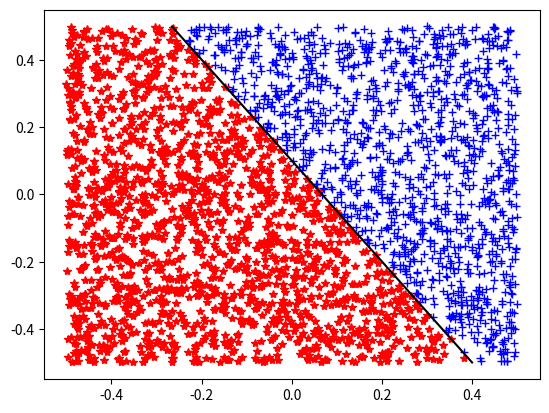

This figure's Python source: (Note: this script raises an exception after producing the figure.)
from typing import Tuple, Callable, Union, List
import matplotlib.pyplot as plt
import numpy as np
import random

# Constants
DEBUG_MODE = True
ACCURACY = 1e-6
LEARNING_RATE = 1.0
MAX_ITERS = 1000
LEARNING_ACCURACY = 1e-2
ARG_RANGE = 5.0
RAND_RANGE = 1.0
N_POINTS = 3000
MARCH_RESOLUTION = (128, 128)
THRESHOLD = 0.5
MIN_BOUND = (-5.0, -5.0)
MAX_BOUND = (5.0, 5.0)
SMOOTHING_CONSTANT = 1e-15

Vector2Int = Tuple[int, int]
Vector2 = Tuple[float, float]
Section = Tuple[Vector2, Vector2]
EmptyArray = np.ndarray([])


def perform_linear_interpolation(a: float, b: float, t: float) -> float:
    return a + (b - a) * t

def calculate_march_squares_2d(field: Callable[[float, float], float], min_bound: Vector2 = MIN_BOUND, max_bound: Vector2 = MAX_BOUND, march_resolution: Vector2Int = MARCH_RESOLUTION, threshold: float = THRESHOLD) -> List[Section]:
    rows, cols = max(march_resolution[1], 3), max(march_resolution[0], 3)
    cols_minus_one = cols - 1
    rows_minus_one = rows - 1
    dx = (max_bound[0] - min_bound[0]) / cols_minus_one
    dy = (max_bound[1] - min_bound[1]) / rows_minus_one
    sections = []

    for i in range(cols_minus_one * rows_minus_one):
        row = (i // cols_minus_one) * dy + min_bound[1]
        col = (i % cols_minus_one) * dx + min_bound[0]

        a_val = field(col, row)
        b_val = field(col + dx, row)
        c_val = field(col + dx, row + dy)
        d_val = field(col, row + dy)

        state = 0
        state += 8 if a_val >= threshold else 0
        state += 4 if b_val >= threshold else 0
        state += 2 if c_val >= threshold else 0
        state += 1 if d_val >= threshold else 0

        if state == 0 or state == 15:
            continue
        a = get_interpolated_point(col, col + dx, row, a_val, b_val, threshold)
        b = get_interpolated_point(col, col + dx, row, b_val, c_val, threshold)
        c = get_interpolated_point(col, col + dx, row, d_val, c_val, threshold)
        d = get_interpolated_point(col, col + dx, row, a_val, d_val, threshold)
        # без интерполяции
        # a = (col + dx * 0.5, row)
        # b = (col + dx, row + dy * 0.5)
        # c = (col + dx * 0.5, row + dy)
        # d = (col, row + dy * 0.5)

        sections.extend(get_sections_from_state(state, a, b, c, d))

    return sections
def get_interpolated_point(x1, x2, y, val1, val2, threshold):
    delta_t = val2 - val1
    if abs(delta_t) < ACCURACY:
        t = np.sign(threshold - val1)
    else:
        t = (threshold - val1) / delta_t
    return (perform_linear_interpolation(x1, x2, t), y)

def get_sections_from_state(state: int, a: Vector2, b: Vector2, c: Vector2, d: Vector2) -> List[Section]:
    segment_map = {
        1: [(c, d)],
        2: [(b, c)],
        3: [(b, d)],
        4: [(a, b)],
        5: [(a, d), (b, c)],
        6: [(a, c)],
        7: [(a, d)],
        8: [(a, d)],
        9: [(a, c)],
        10: [(a, b), (c, d)],
        11: [(a, b)],
        12: [(b, d)],
        13: [(b, c)],
        14: [(c, d)],
    }
    return segment_map.get(state, [])  # Return empty list if state not found


def generate_random_value_in_range(rand_range: Union[float, Tuple[float, float]] = 1.0) -> float:
    if isinstance(rand_range, float):
        return random.uniform(-0.5 * rand_range, 0.5 * rand_range)
    elif isinstance(rand_range, tuple):
        return random.uniform(rand_range[0], rand_range[1])
    else:
        return random.uniform(-0.5, 0.5)


def calculate_ellipsoid(x: float, y: float, params: Tuple[float, float, float, float, float]) -> float:
    return x * params[0] + y * params[1] + x * y * params[2] + x * x * params[3] + y * y * params[4] - 1


def generate_log_reg_ellipsoid_test_data(parameters: Tuple[float, float, float, float, float], arg_range: float = ARG_RANGE, rand_range: float = RAND_RANGE, n_points: int = N_POINTS) -> Tuple[np.ndarray, np.ndarray]:
    if DEBUG_MODE:
        print(f"logistic regression f(x, y) = {parameters[0]:1.3}x + {parameters[1]:1.3}y + {parameters[2]:1.3}xy +"
              f"{parameters[3]:1.3}x^2 + {parameters[4]:1.3}y^2 - 1,\n"
              f"arg_range =  [{-arg_range * 0.5:1.3}, {arg_range * 0.5:1.3}],\n"
              f"rand_range = [{-rand_range * 0.5:1.3}, {rand_range * 0.5:1.3}]")
    features = np.zeros((n_points, 5), dtype=float)
    features[:, 0] = np.array([generate_random_value_in_range(arg_range) for _ in range(n_points)])
    features[:, 1] = np.array([generate_random_value_in_range(arg_range) for _ in range(n_points)])
    features[:, 2] = features[:, 0] * features[:, 1]
    features[:, 3] = features[:, 0] ** 2
    features[:, 4] = features[:, 1] ** 2
    groups = np.array([np.sign(calculate_ellipsoid(features[i, 0], features[i, 1], parameters)) * 0.5 + 0.5 for i in range(n_points)])
    return features, groups


def generate_log_reg_test_data(k: float = -1.5, b: float = 0.1, arg_range: float = 1.0, rand_range: float = 0.0, n_points: int = N_POINTS) -> Tuple[np.ndarray, np.ndarray]:
    if DEBUG_MODE:
        print(f"logistic regression test data b = {b:1.3}, k = {k:1.3},\n"
              f"arg_range = [{-arg_range * 0.5:1.3}, {arg_range * 0.5:1.3}],\n"
              f"rand_range = [{-rand_range * 0.5:1.3}, {rand_range * 0.5:1.3}]")
    features = np.zeros((n_points, 2), dtype=float)
    features[:, 0] = np.array([generate_random_value_in_range(arg_range) for _ in range(n_points)])
    features[:, 1] = np.array([generate_random_value_in_range(arg_range) for _ in range(n_points)])
    groups = np.array([1 if features[i, 0] * k + b > features[i, 1] + generate_random_value_in_range(rand_range)
                       else 0.0 for i in range(n_points)])
    return features, groups


def calculate_sigmoid(x: np.ndarray) -> np.ndarray:
    x = np.clip(x, -500, 500)
    return 1.0 / (1.0 + np.exp(-x))


def calculate_loss(group_probabilities: np.ndarray, groups: np.ndarray) -> float:
    group_probabilities = np.clip(group_probabilities, SMOOTHING_CONSTANT, 1.0 - SMOOTHING_CONSTANT)
    return (-groups * np.log(group_probabilities) - (1.0 - groups) * np.log(1.0 - group_probabilities)).mean()


def draw_logistic_regression_data(features: np.ndarray, groups: np.ndarray, theta: np.ndarray = None) -> None:
    for i in range(features.shape[0]):
        if groups[i] == 0:
            plt.plot(features[i, 0], features[i, 1], '+b')
        else:
            plt.plot(features[i, 0], features[i, 1], '*r')

    if theta is not None:
        # theta[1] * x + theta[2] * y + theta[0] * 1 = 0
        if abs(theta[2]) < ACCURACY: # Check for division by zero
            return

        b = theta[0] / abs(theta[2])
        k = theta[1] / abs(theta[2])

        x_min, x_max = features[:, 0].min(), features[:, 0].max()
        y_min, y_max = features[:, 1].min(), features[:, 1].max()

        y_max = (y_max - b) / k
        y_min = (y_min - b) / k

        if y_min < y_max:
            x_max = min(x_max, y_max)
            x_min = max(x_min, y_min)
        else:
            x_max = min(x_max, y_min)
            x_min = max(x_min, y_max)

        x = [x_min, x_max]
        y = [b + x_min * k, b + x_max * k]
        plt.plot(x, y, 'k')

    plt.show()


class LogisticRegression:
    def __init__(self, learning_rate: float = LEARNING_RATE,
                 max_iters: int = MAX_ITERS, accuracy: float = LEARNING_ACCURACY):
        self.max_train_iterations = max_iters
        self.learning_rate = learning_rate
        self.learning_accuracy = accuracy
        self.group_features_count = 0
        self.thetas = None
        self.losses = 0.0
    def __str__(self):
        return f"{{\n" \
               f"\t\"GroupFeaturesCount\": {self.group_features_count},\n" \
               f"\t\"MaxTrainIters\": {self.max_train_iters},\n" \
               f"\t\"LearningRate\": {self.learning_rate},\n" \
               f"\t\"LearningAccuracy\": {self.learning_accuracy},\n" \
               f"\t\"Thetas\": [{', '.join(str(e) for e in self.thetas.flat)}],\n" \
               f"\t\"Losses\": {self.losses}\n" \
               f"}}"
    def predict(self, features: np.ndarray) -> np.ndarray:
        if features.shape[1] != self.thetas.size - 1:
            raise ValueError('Incorrect data on predicted features')
        return calculate_sigmoid(features @ self.thetas[1:] + self.thetas[0])

    def train(self, features: np.ndarray, groups: np.ndarray) -> None:
        self.group_features_count = features.shape[1]
        self.thetas = np.array([generate_random_value_in_range(1000) for _ in range(self.group_features_count + 1)])
        x = np.hstack((np.ones((features.shape[0], 1), dtype=float), features))

        for iteration in range(self.max_train_iterations):
            previous_thetas = self.thetas.copy()
            self.thetas = self.thetas - self.learning_rate * (x.T @ (calculate_sigmoid(x @ previous_thetas) - groups))
            if (np.power(previous_thetas - self.thetas, 2.0).sum()) <= self.learning_accuracy ** 2:
                break
        self.losses = calculate_loss(self.predict(features), groups)


def run_linear_regression_test():
    features, groups = generate_log_reg_test_data()
    logistic_regression = LogisticRegression()
    logistic_regression.train(features, groups)
    draw_logistic_regression_data(features, groups, logistic_regression.thetas)


def run_non_linear_regression_test():
    features, groups = generate_log_reg_ellipsoid_test_data((0.08, -0.08, 1.6, 1.0, 1.0))
    logistic_regression = LogisticRegression()
    logistic_regression.train(features, groups)
    print(logistic_regression)

    thetas = logistic_regression.thetas

    def ellipsoid_function(x: float, y: float) -> float:\
        return thetas[0] + x * thetas[1] + y * thetas[2] + x * y * thetas[3] + x * x * thetas[4] + y * y * thetas[5]

    sections = calculate_march_squares_2d(ellipsoid_function)

    for arc in sections:
        p0, p1 = arc
        plt.plot([p0[0], p1[0]], [p0[1], p1[1]], 'k')

    plt.xlabel("x")
    plt.ylabel("y")
    plt.grid(True)
    print(logistic_regression.thetas / abs(logistic_regression.thetas[0]))
    draw_logistic_regression_data(features, groups)


if __name__ == "__main__":
    run_linear_regression_test()
    run_non_linear_regression_test()
